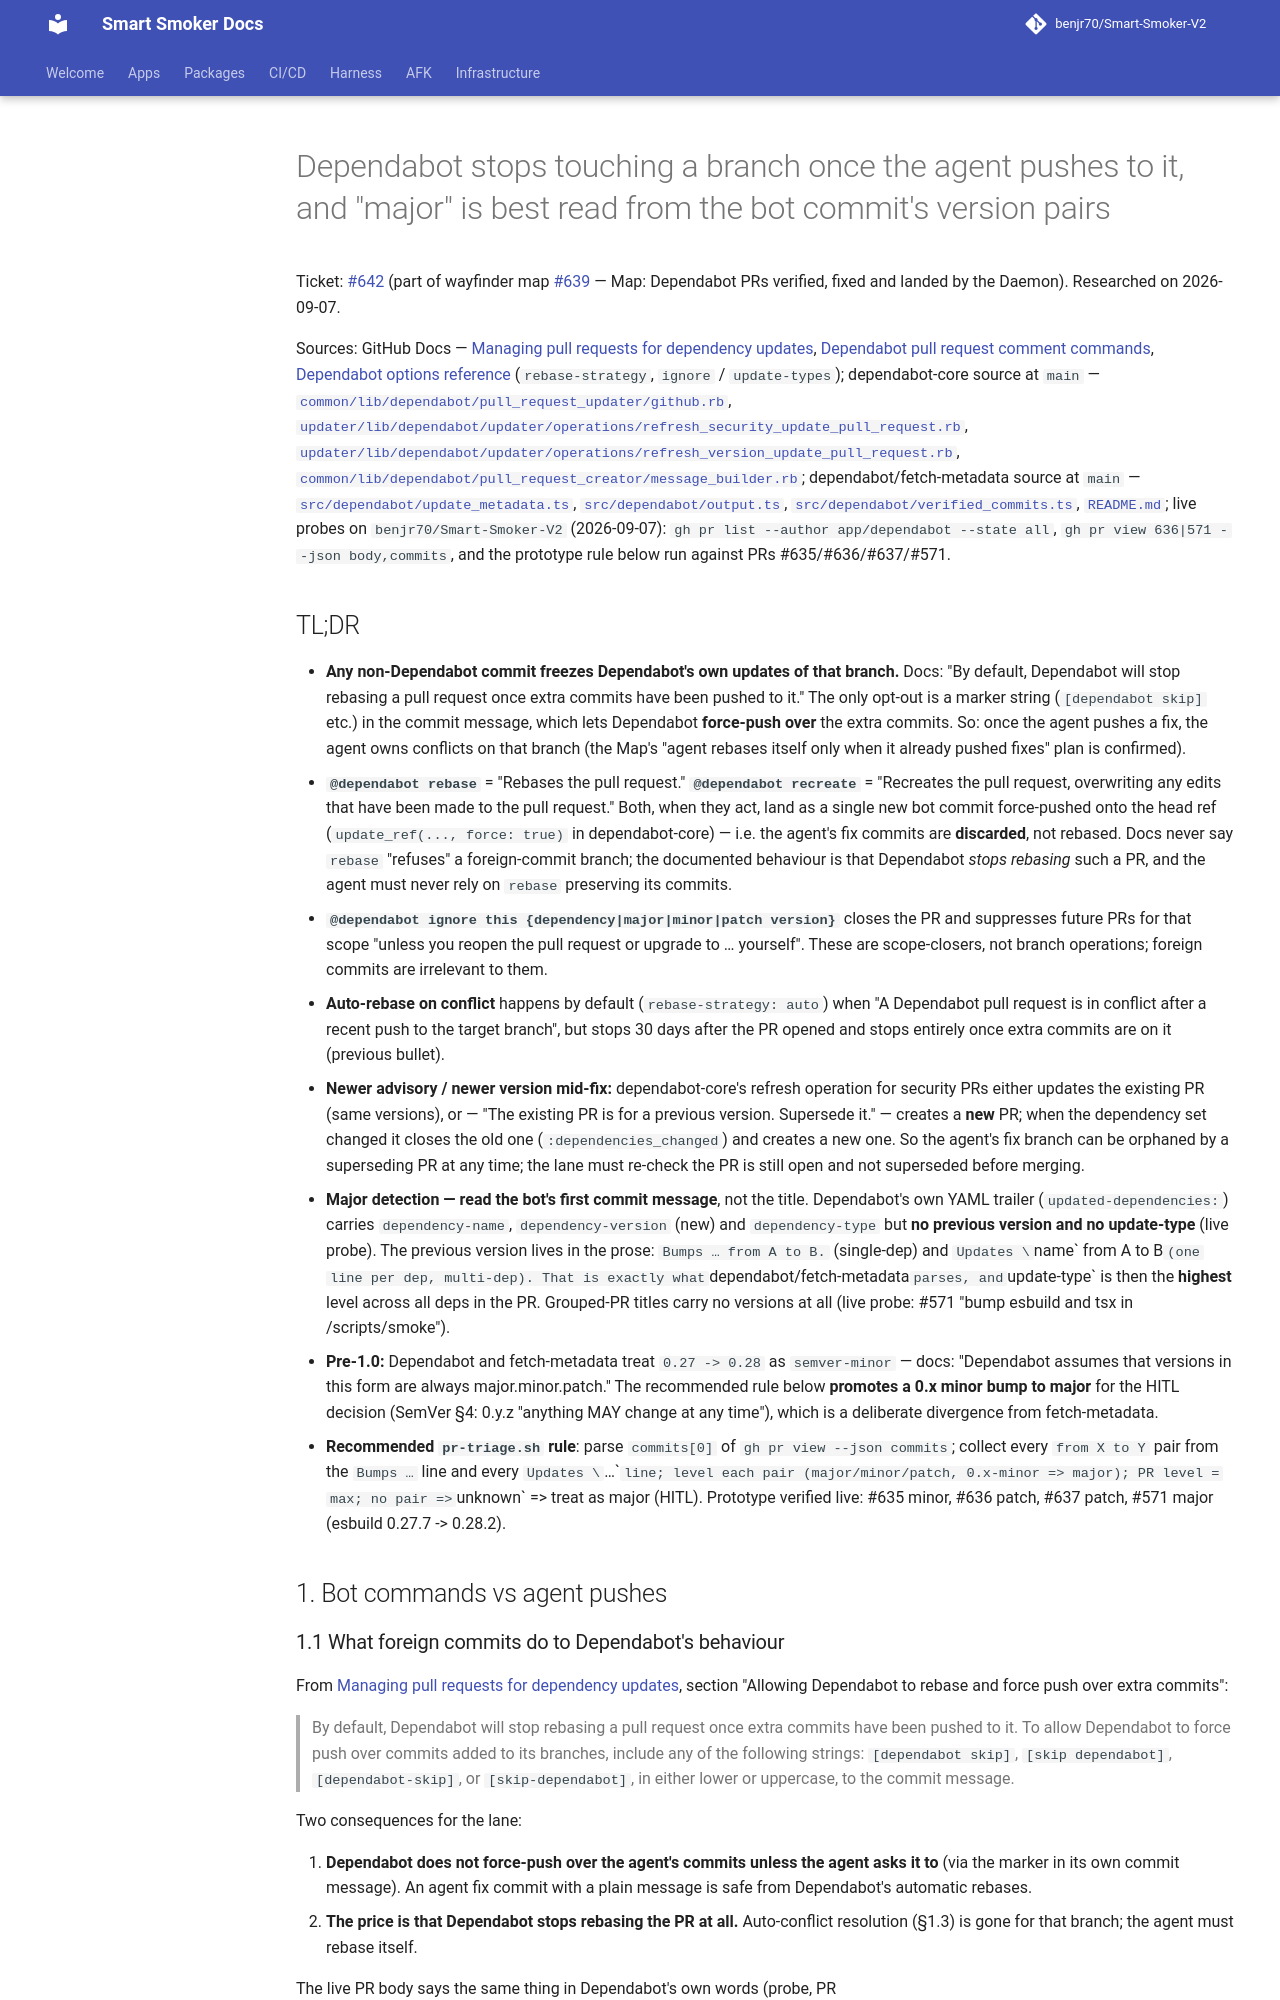

repository: benjr70/Smart-Smoker-V2 · page: research/map-dependabot-prs-verified-fixed-and-landed-by-the-daemon/dependabot-commands-and-major-detection/index.html · generator: mkdocs

# Dependabot stops touching a branch once the agent pushes to it, and "major" is best read from the bot commit's version pairs

Ticket: [#642](https://github.com/benjr70/Smart-Smoker-V2/issues/642) (part of
wayfinder map
[#639](https://github.com/benjr70/Smart-Smoker-V2/issues/639) — Map: Dependabot
PRs verified, fixed and landed by the Daemon). Researched on 2026-09-07.

Sources: GitHub Docs — [Managing pull requests for dependency
updates](https://docs.github.com/en/code-security/dependabot/working-with-dependabot/managing-pull-requests-for-dependency-updates),
[Dependabot pull request comment
commands](https://docs.github.com/en/code-security/reference/supply-chain-security/dependabot-pull-request-comment-commands),
[Dependabot options reference](https://docs.github.com/en/code-security/dependabot/working-with-dependabot/dependabot-options-reference)
(`rebase-strategy`, `ignore` / `update-types`); dependabot-core source at
`main` —
[`common/lib/dependabot/pull_request_updater/github.rb`](https://github.com/dependabot/dependabot-core/blob/main/common/lib/dependabot/pull_request_updater/github.rb),
[`updater/lib/dependabot/updater/operations/refresh_security_update_pull_request.rb`](https://github.com/dependabot/dependabot-core/blob/main/updater/lib/dependabot/updater/operations/refresh_security_update_pull_request.rb),
[`updater/lib/dependabot/updater/operations/refresh_version_update_pull_request.rb`](https://github.com/dependabot/dependabot-core/blob/main/updater/lib/dependabot/updater/operations/refresh_version_update_pull_request.rb),
[`common/lib/dependabot/pull_request_creator/message_builder.rb`](https://github.com/dependabot/dependabot-core/blob/main/common/lib/dependabot/pull_request_creator/message_builder.rb);
dependabot/fetch-metadata source at `main` —
[`src/dependabot/update_metadata.ts`](https://github.com/dependabot/fetch-metadata/blob/main/src/dependabot/update_metadata.ts),
[`src/dependabot/output.ts`](https://github.com/dependabot/fetch-metadata/blob/main/src/dependabot/output.ts),
[`src/dependabot/verified_commits.ts`](https://github.com/dependabot/fetch-metadata/blob/main/src/dependabot/verified_commits.ts),
[`README.md`](https://github.com/dependabot/fetch-metadata/blob/main/README.md);
live probes on `benjr70/Smart-Smoker-V2` (2026-09-07): `gh pr list --author
app/dependabot --state all`, `gh pr view 636|571 --json body,commits`, and the
prototype rule below run against PRs #635/#636/#637/#571.
